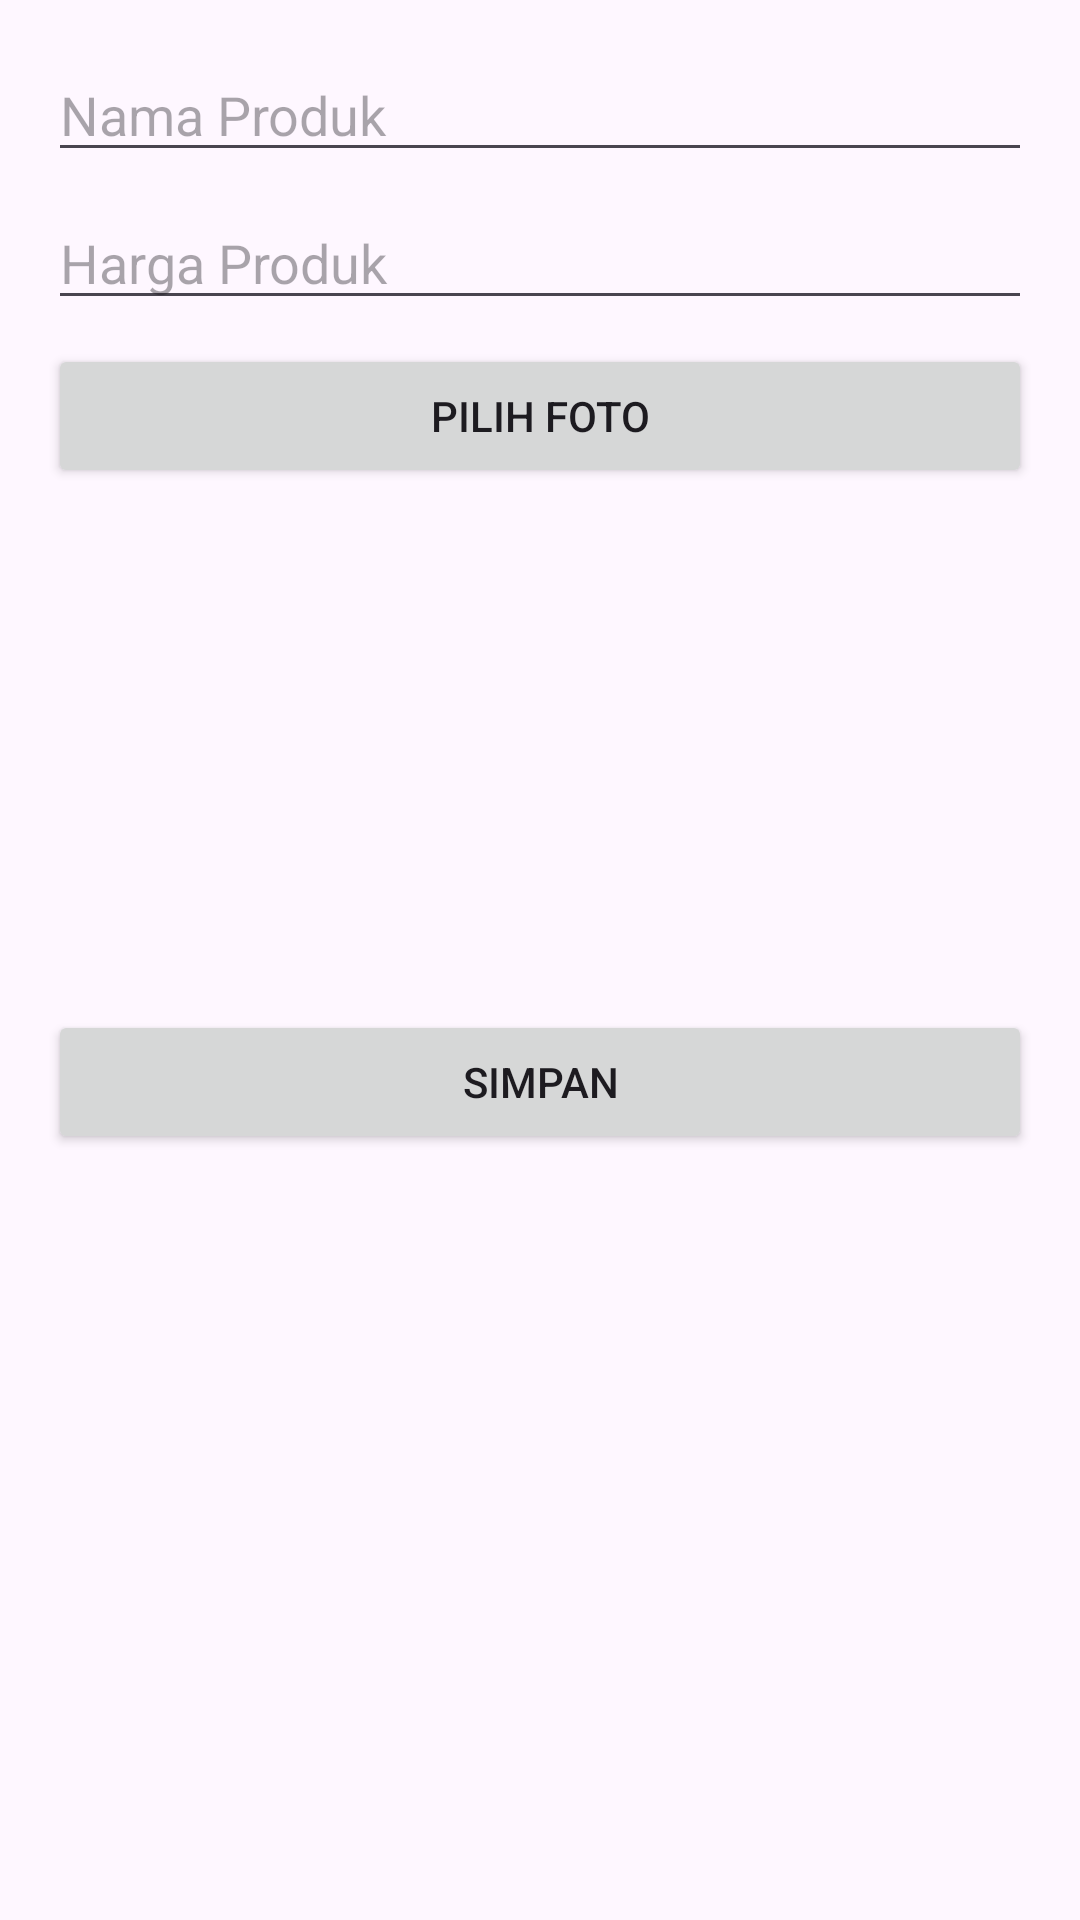

Reconstruct the res/layout file that produces this screen, plus the resources it refers to.
<!-- AndroidManifest.xml: application theme Theme.CRUDProdukApp -->
<!-- res/layout/activity_tambah_edit.xml -->
<ScrollView xmlns:android="http://schemas.android.com/apk/res/android"
    android:layout_width="match_parent"
    android:layout_height="match_parent"
    android:padding="16dp">

    <LinearLayout
        android:orientation="vertical"
        android:layout_width="match_parent"
        android:layout_height="wrap_content">

        <EditText
            android:id="@+id/etNama"
            android:hint="Nama Produk"
            android:layout_width="match_parent"
            android:layout_height="wrap_content" />

        <EditText
            android:id="@+id/etHarga"
            android:hint="Harga Produk"
            android:inputType="number"
            android:layout_width="match_parent"
            android:layout_height="wrap_content"
            android:layout_marginTop="8dp" />

        <Button
            android:id="@+id/btnPilihFoto"
            android:text="Pilih Foto"
            android:layout_width="match_parent"
            android:layout_height="wrap_content"
            android:layout_marginTop="8dp"/>

        <ImageView
            android:id="@+id/imgPreview"
            android:layout_width="150dp"
            android:layout_height="150dp"
            android:scaleType="centerCrop"
            android:layout_gravity="center_horizontal"
            android:layout_marginTop="8dp"/>

        <Button
            android:id="@+id/btnSimpan"
            android:text="Simpan"
            android:layout_width="match_parent"
            android:layout_height="wrap_content"
            android:layout_marginTop="16dp"/>

    </LinearLayout>
</ScrollView>
<!-- resources referenced by this layout -->
<resources>
  <style name="Theme.CRUDProdukApp" parent="Base.Theme.CRUDProdukApp" />
  <style name="Base.Theme.CRUDProdukApp" parent="Theme.Material3.DayNight.NoActionBar">
          
          
      </style>
</resources>
